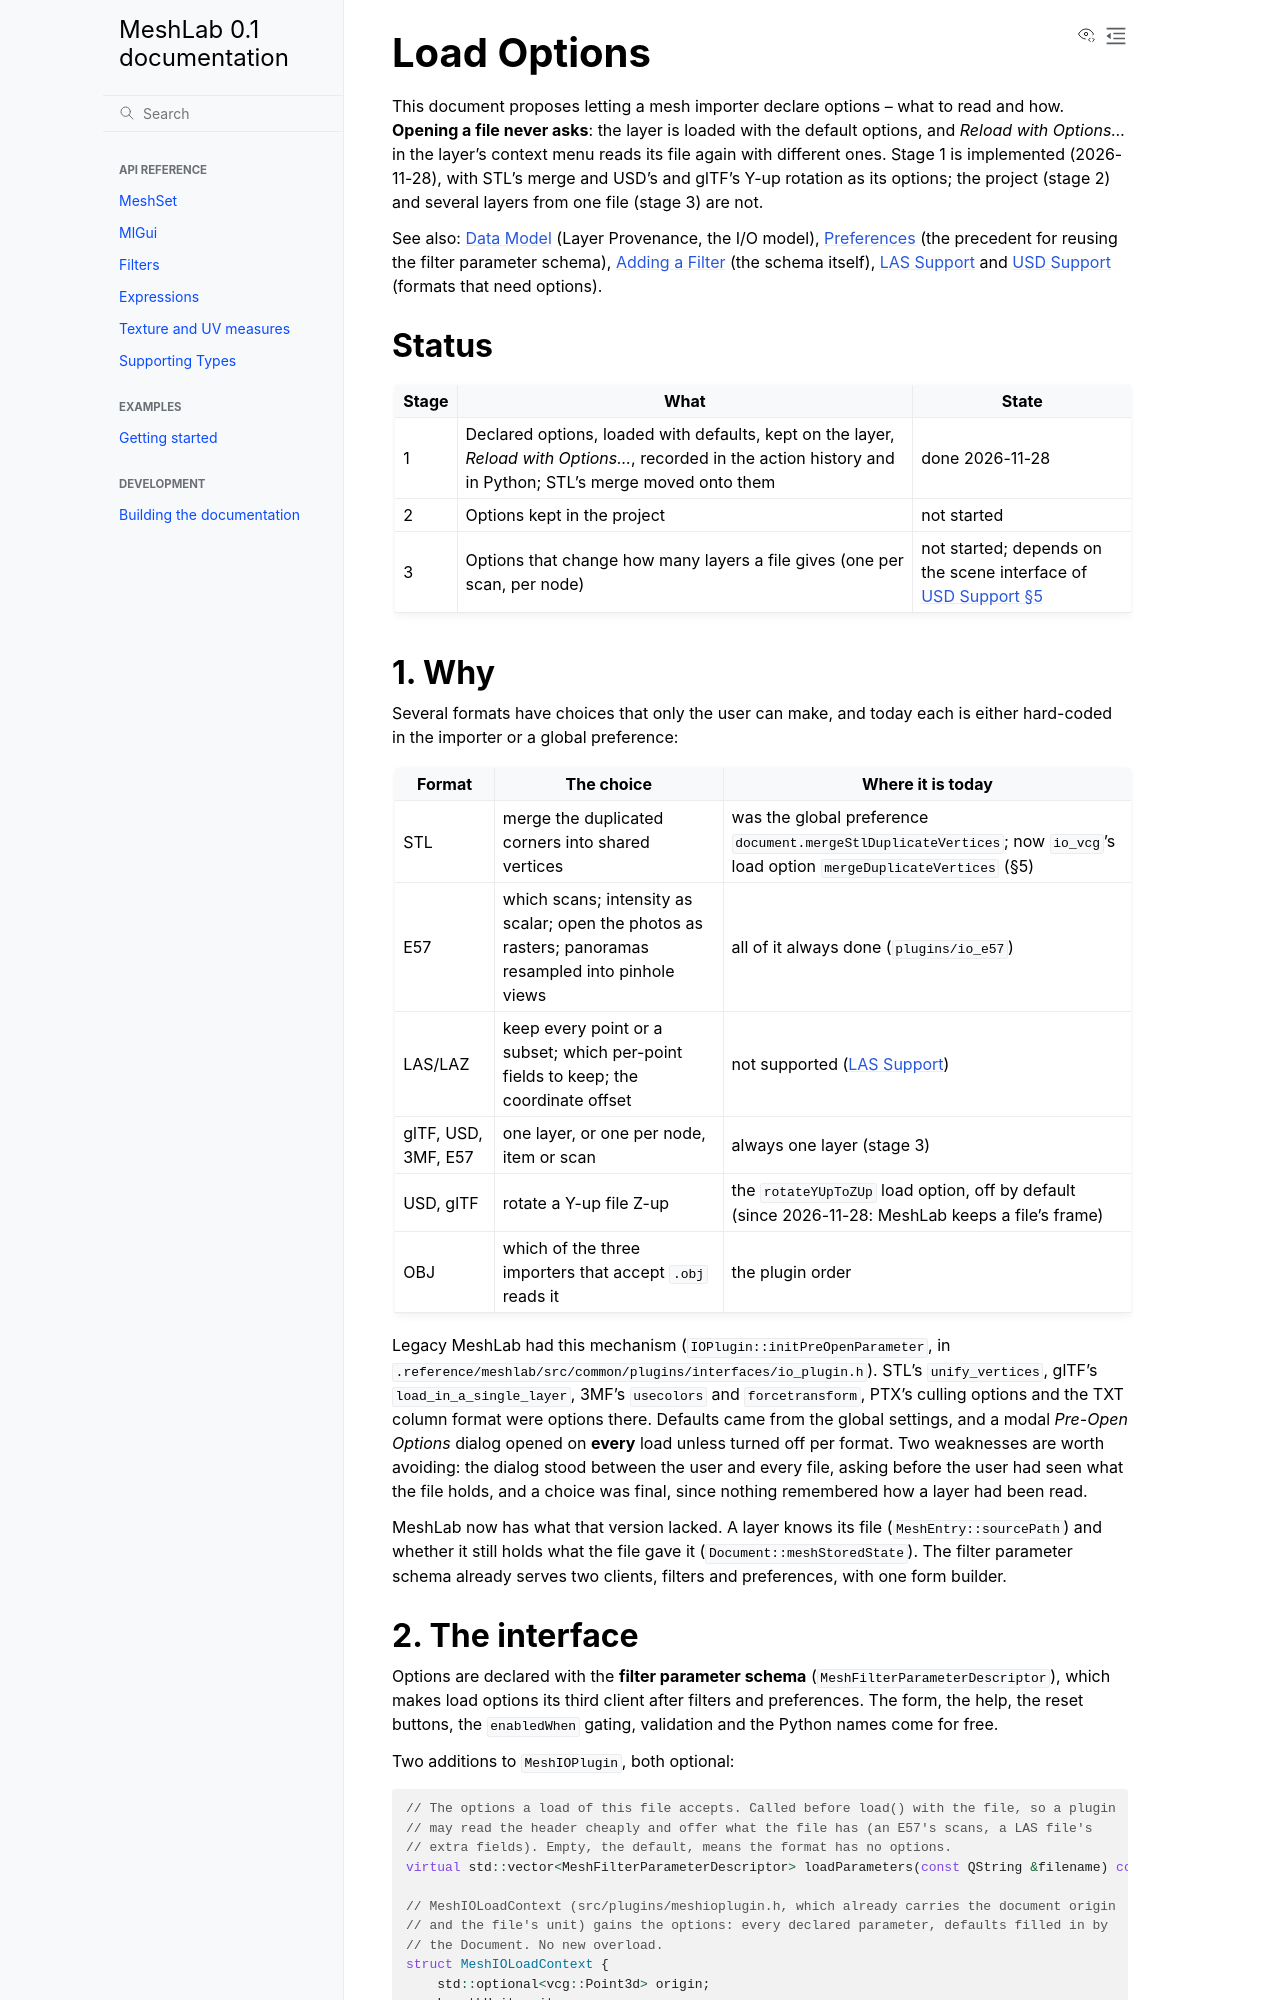

repository: cnr-isti-vclab/meshlab2 · page: nightly/design/proposals/load_options.html · generator: sphinx

# Load Options

This document proposes letting a mesh importer declare options -- what to read and how.
**Opening a file never asks**: the layer is loaded with the default options, and *Reload with
Options...* in the layer's context menu reads its file again with different ones. Stage 1 is
implemented (2026-11-28), with STL's merge and USD's and glTF's Y-up rotation as its options; the project (stage 2) and
several layers from one file (stage 3) are not.

See also: [Data Model](../data_model.md) (Layer Provenance, the I/O model),
[Preferences](../preferences.md) (the precedent for reusing the filter parameter schema),
[Adding a Filter](../adding_a_filter.md) (the schema itself),
[LAS Support](las_support.md) and [USD Support](usd_support.md) (formats that need options).

## Status

| Stage | What | State |
|---|---|---|
| 1 | Declared options, loaded with defaults, kept on the layer, *Reload with Options...*, recorded in the action history and in Python; STL's merge moved onto them | done 2026-11-28 |
| 2 | Options kept in the project | not started |
| 3 | Options that change how many layers a file gives (one per scan, per node) | not started; depends on the scene interface of [USD Support §5](usd_support.md#5-stage-2-scenes) |

## 1. Why

Several formats have choices that only the user can make, and today each is either hard-coded
in the importer or a global preference:

| Format | The choice | Where it is today |
|---|---|---|
| STL | merge the duplicated corners into shared vertices | was the global preference `document.mergeStlDuplicateVertices`; now `io_vcg`'s load option `mergeDuplicateVertices` (§5) |
| E57 | which scans; intensity as scalar; open the photos as rasters; panoramas resampled into pinhole views | all of it always done (`plugins/io_e57`) |
| LAS/LAZ | keep every point or a subset; which per-point fields to keep; the coordinate offset | not supported ([LAS Support](las_support.md)) |
| glTF, USD, 3MF, E57 | one layer, or one per node, item or scan | always one layer (stage 3) |
| USD, glTF | rotate a Y-up file Z-up | the `rotateYUpToZUp` load option, off by default (since 2026-11-28: MeshLab keeps a file's frame) |
| OBJ | which of the three importers that accept `.obj` reads it | the plugin order |

Legacy MeshLab had this mechanism (`IOPlugin::initPreOpenParameter`, in
`.reference/meshlab/src/common/plugins/interfaces/io_plugin.h`). STL's
`unify_vertices`, glTF's `load_in_a_single_layer`, 3MF's `usecolors` and
`forcetransform`, PTX's culling options and the TXT column format were options there.
Defaults came from the global settings, and a modal *Pre-Open Options* dialog opened on
**every** load unless turned off per format. Two weaknesses are worth avoiding: the dialog stood
between the user and every file, asking before the user had seen what the file holds, and a
choice was final, since nothing remembered how a layer had been read.

MeshLab now has what that version lacked. A layer knows its file (`MeshEntry::sourcePath`)
and whether it still holds what the file gave it (`Document::meshStoredState`). The filter
parameter schema already serves two clients, filters and preferences, with one form builder.
